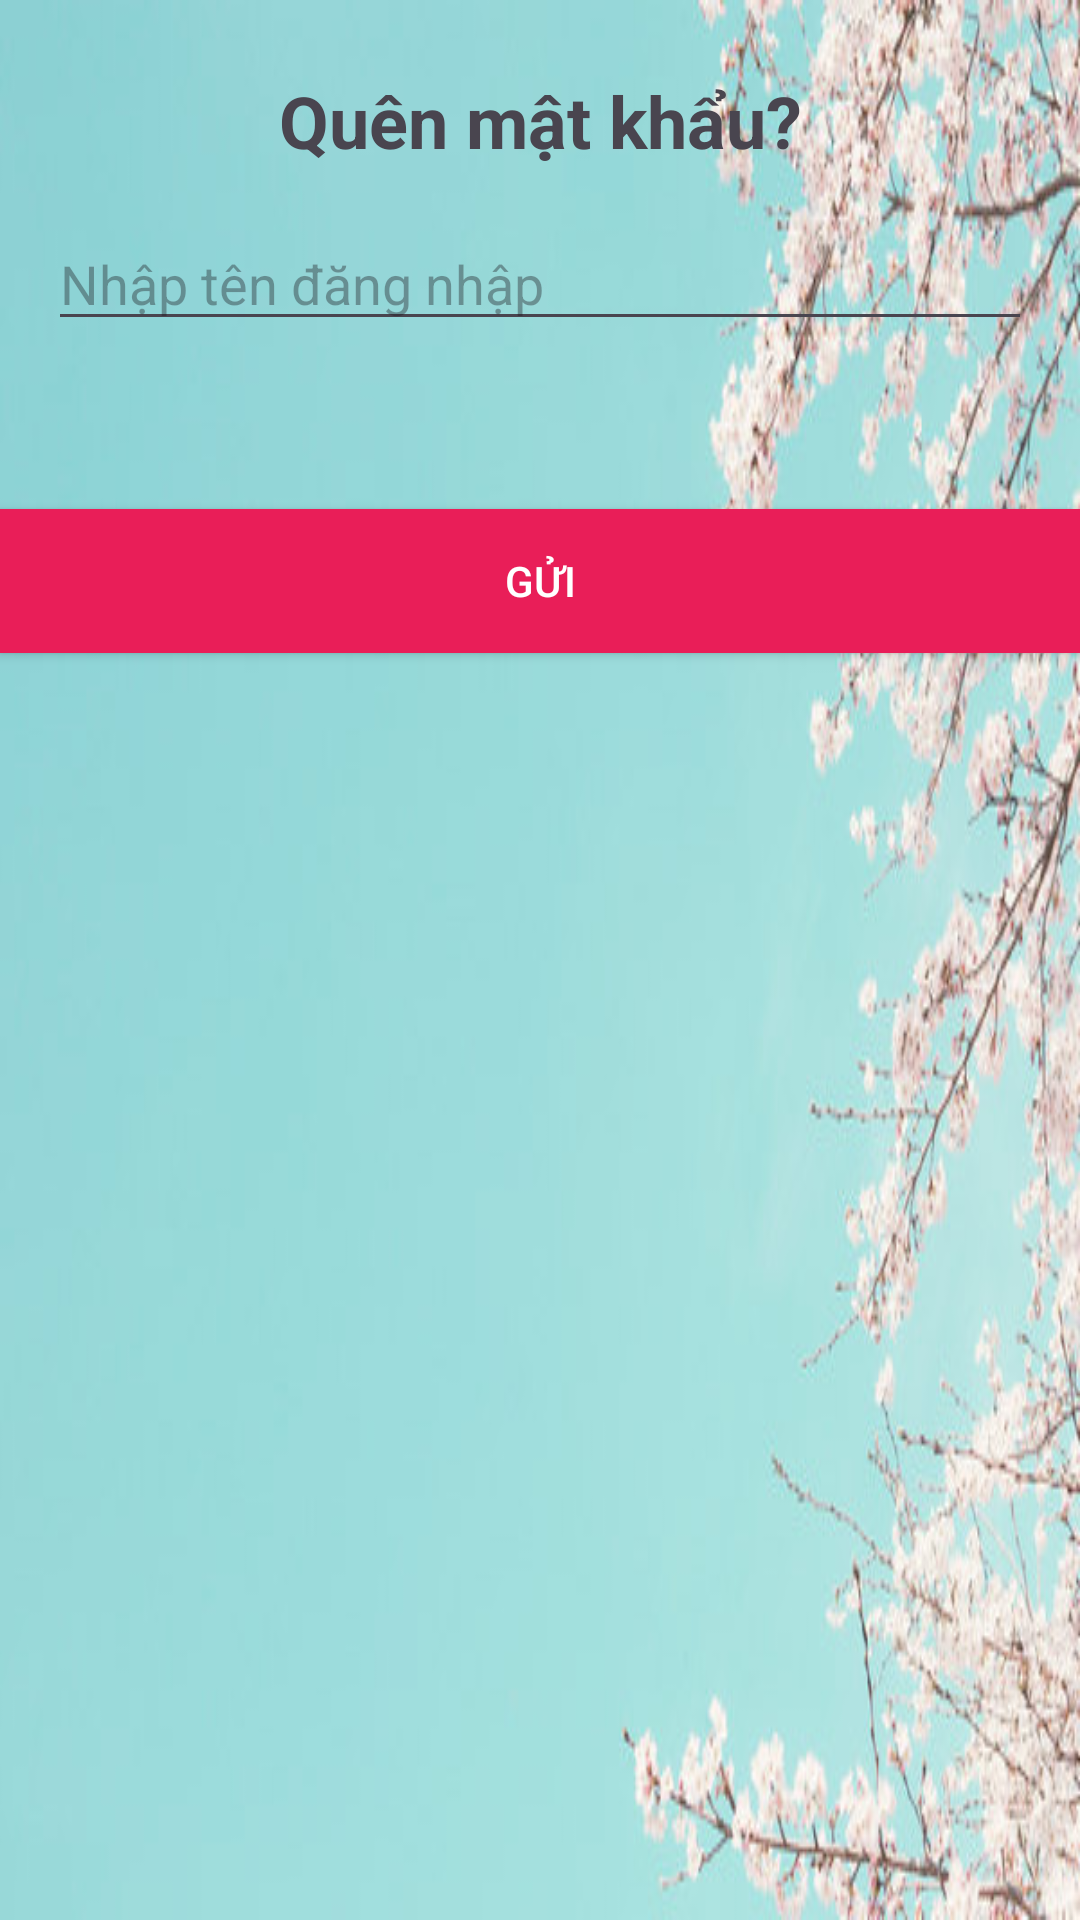

Layout XML and referenced resources for this Android screen:
<!-- AndroidManifest.xml: application theme Theme.AppFruitNguyenLeHoaiHieu -->
<!-- res/layout/activity_forgot_password.xml -->
<?xml version="1.0" encoding="utf-8"?>
<androidx.constraintlayout.widget.ConstraintLayout xmlns:android="http://schemas.android.com/apk/res/android"
    xmlns:app="http://schemas.android.com/apk/res-auto"
    xmlns:tools="http://schemas.android.com/tools"
    android:id="@+id/main"
    android:layout_width="match_parent"
    android:layout_height="match_parent"
    android:background="@drawable/quenmatkhau"
    tools:context=".ForgotPasswordActivity">

    <TextView
        android:id="@+id/textViewTitle"
        android:layout_width="wrap_content"
        android:layout_height="wrap_content"
        android:text="Quên mật khẩu?"
        android:textSize="24sp"
        android:textStyle="bold"
        app:layout_constraintTop_toTopOf="parent"
        app:layout_constraintStart_toStartOf="parent"
        app:layout_constraintEnd_toEndOf="parent"
        android:layout_marginTop="24dp"
        android:layout_marginBottom="24dp"/>

    <LinearLayout
        android:id="@+id/linearlayout_content"
        android:layout_width="0dp"
        android:layout_height="wrap_content"
        android:orientation="vertical"
        android:padding="16dp"
        app:layout_constraintTop_toBottomOf="@id/textViewTitle"
        app:layout_constraintStart_toStartOf="parent"
        app:layout_constraintEnd_toEndOf="parent">

        <EditText
            android:id="@+id/txtusername"
            android:layout_width="match_parent"
            android:layout_height="wrap_content"
            android:hint="Nhập tên đăng nhập"
            android:inputType="text"
            android:layout_marginBottom="16dp"/>

    </LinearLayout>

    <Button
        android:id="@+id/btnsubmit"
        android:layout_width="0dp"
        android:layout_height="wrap_content"
        android:layout_marginTop="24dp"
        android:background="#E91E58"
        android:text="Gửi"
        android:textColor="@android:color/white"
        app:layout_constraintEnd_toEndOf="parent"
        app:layout_constraintStart_toStartOf="parent"
        app:layout_constraintTop_toBottomOf="@id/linearlayout_content" />

    <TextView
        android:id="@+id/txtpass"
        android:layout_width="wrap_content"
        android:layout_height="wrap_content"
        android:text=""
        android:textSize="16sp"
        android:textColor="#000000"
        app:layout_constraintTop_toBottomOf="@+id/btnsubmit"
        app:layout_constraintStart_toStartOf="parent"
        app:layout_constraintEnd_toEndOf="parent"
        android:layout_marginTop="16dp"/>
</androidx.constraintlayout.widget.ConstraintLayout>
<!-- resources referenced by this layout -->
<resources>
  <!-- drawable quenmatkhau: jpg bitmap (drawable, 38469 bytes) -->
  <style name="Theme.AppFruitNguyenLeHoaiHieu" parent="Base.Theme.AppFruitNguyenLeHoaiHieu" />
  <style name="Base.Theme.AppFruitNguyenLeHoaiHieu" parent="Theme.Material3.DayNight.NoActionBar">
          
          
      </style>
</resources>
